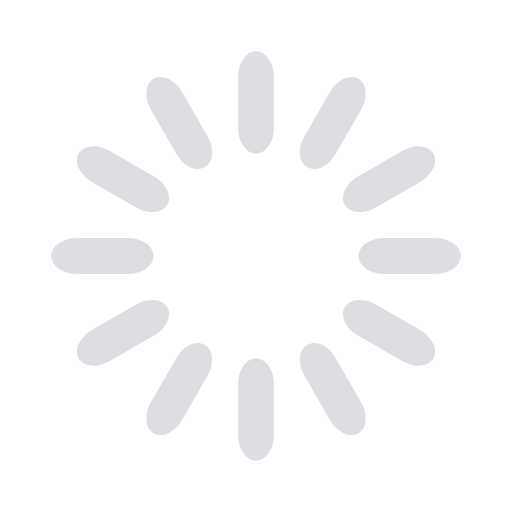
t = 0.00 s
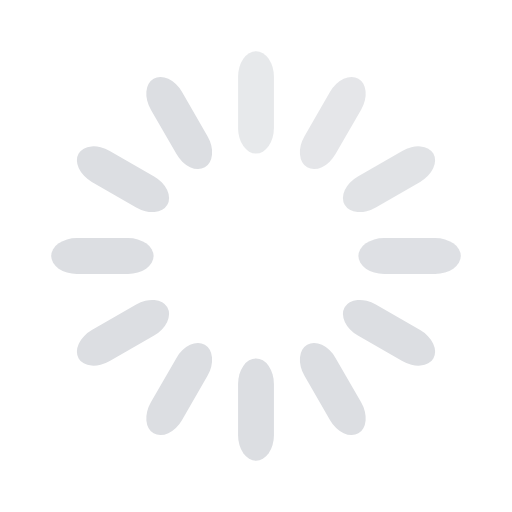
t = 0.33 s
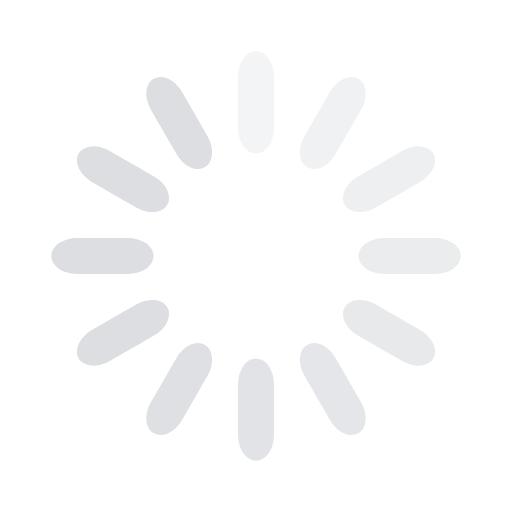
t = 0.67 s
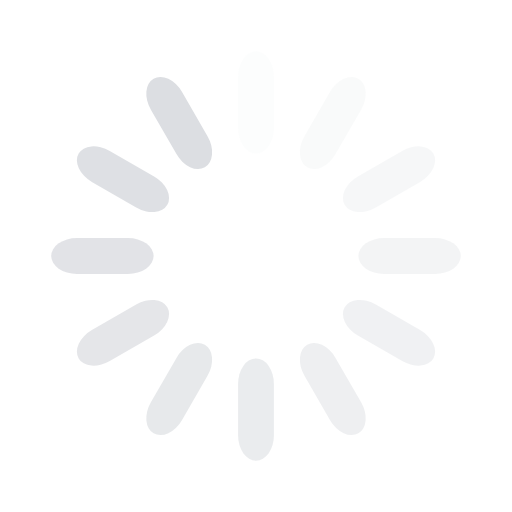
t = 0.92 s
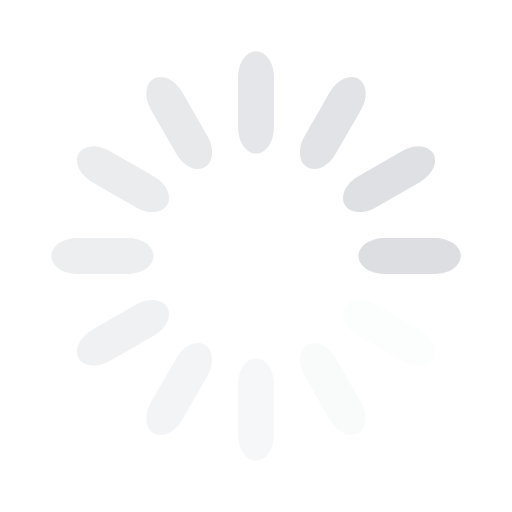
t = 1.25 s
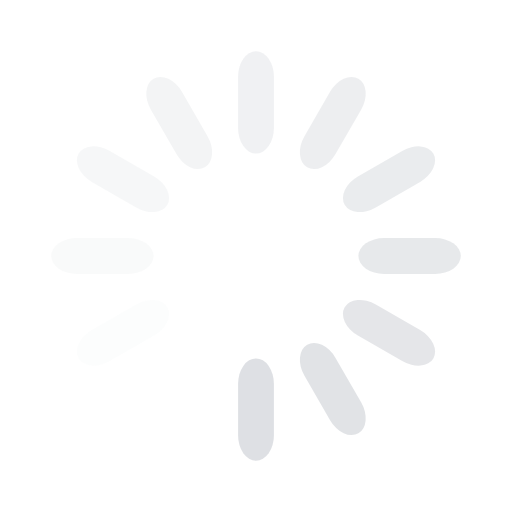
t = 1.58 s

The animated SVG that drew these frames (rendered in a browser with its animation timeline set to each time). Animation: 12 SMIL elements (animate=12); one cycle of 1.92 s, repeats indefinitely.

<svg width='48px' height='48px' xmlns="http://www.w3.org/2000/svg" viewBox="0 0 100 100" preserveAspectRatio="xMidYMid"
     class="uil-default">
    <rect x="0" y="0" width="100" height="100" fill="none" class="bk"></rect>
    <rect x='46.5' y='40' width='7' height='20' rx='5' ry='5' fill='#dcdee2'
          transform='rotate(0 50 50) translate(0 -30)'>
        <animate attributeName='opacity' from='1' to='0' dur='1s' begin='0s' repeatCount='indefinite'/>
    </rect>
    <rect x='46.5' y='40' width='7' height='20' rx='5' ry='5' fill='#dcdee2'
          transform='rotate(30 50 50) translate(0 -30)'>
        <animate attributeName='opacity' from='1' to='0' dur='1s' begin='0.08333333333333333s'
                 repeatCount='indefinite'/>
    </rect>
    <rect x='46.5' y='40' width='7' height='20' rx='5' ry='5' fill='#dcdee2'
          transform='rotate(60 50 50) translate(0 -30)'>
        <animate attributeName='opacity' from='1' to='0' dur='1s' begin='0.16666666666666666s'
                 repeatCount='indefinite'/>
    </rect>
    <rect x='46.5' y='40' width='7' height='20' rx='5' ry='5' fill='#dcdee2'
          transform='rotate(90 50 50) translate(0 -30)'>
        <animate attributeName='opacity' from='1' to='0' dur='1s' begin='0.25s' repeatCount='indefinite'/>
    </rect>
    <rect x='46.5' y='40' width='7' height='20' rx='5' ry='5' fill='#dcdee2'
          transform='rotate(120 50 50) translate(0 -30)'>
        <animate attributeName='opacity' from='1' to='0' dur='1s' begin='0.3333333333333333s' repeatCount='indefinite'/>
    </rect>
    <rect x='46.5' y='40' width='7' height='20' rx='5' ry='5' fill='#dcdee2'
          transform='rotate(150 50 50) translate(0 -30)'>
        <animate attributeName='opacity' from='1' to='0' dur='1s' begin='0.4166666666666667s' repeatCount='indefinite'/>
    </rect>
    <rect x='46.5' y='40' width='7' height='20' rx='5' ry='5' fill='#dcdee2'
          transform='rotate(180 50 50) translate(0 -30)'>
        <animate attributeName='opacity' from='1' to='0' dur='1s' begin='0.5s' repeatCount='indefinite'/>
    </rect>
    <rect x='46.5' y='40' width='7' height='20' rx='5' ry='5' fill='#dcdee2'
          transform='rotate(210 50 50) translate(0 -30)'>
        <animate attributeName='opacity' from='1' to='0' dur='1s' begin='0.5833333333333334s' repeatCount='indefinite'/>
    </rect>
    <rect x='46.5' y='40' width='7' height='20' rx='5' ry='5' fill='#dcdee2'
          transform='rotate(240 50 50) translate(0 -30)'>
        <animate attributeName='opacity' from='1' to='0' dur='1s' begin='0.6666666666666666s' repeatCount='indefinite'/>
    </rect>
    <rect x='46.5' y='40' width='7' height='20' rx='5' ry='5' fill='#dcdee2'
          transform='rotate(270 50 50) translate(0 -30)'>
        <animate attributeName='opacity' from='1' to='0' dur='1s' begin='0.75s' repeatCount='indefinite'/>
    </rect>
    <rect x='46.5' y='40' width='7' height='20' rx='5' ry='5' fill='#dcdee2'
          transform='rotate(300 50 50) translate(0 -30)'>
        <animate attributeName='opacity' from='1' to='0' dur='1s' begin='0.8333333333333334s' repeatCount='indefinite'/>
    </rect>
    <rect x='46.5' y='40' width='7' height='20' rx='5' ry='5' fill='#dcdee2'
          transform='rotate(330 50 50) translate(0 -30)'>
        <animate attributeName='opacity' from='1' to='0' dur='1s' begin='0.9166666666666666s' repeatCount='indefinite'/>
    </rect>
</svg>
